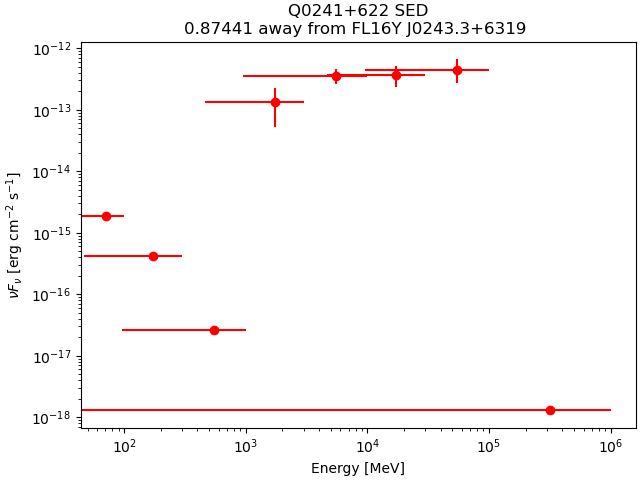

Source data for this figure (header and first rows):
band_index, e_min_MeV, e_max_MeV, e_mid_MeV, flux_ph_cm2_s, fluxerr_lo, fluxerr_hi, nuFnu_erg_cm2_s, nuFnuerr_lo, nuFnuerr_hi
0, 50, 100, 70.71, 1.0767622e-11, nan, 5.291646e-09, 1.8664805e-15, nan, 9.172642e-13
1, 100, 300, 173.2, 1.4424692e-12, nan, 1.5637618e-09, 4.206956e-16, nan, 4.560705e-13
2, 300, 1000, 547.7, 3.0710982e-14, nan, 1.0003075e-10, 2.6562502e-17, nan, 8.651846e-14
3, 1000, 3000, 1732, 4.8504183e-11, -2.9690826e-11, 3.1758648e-11, 1.3628263e-13, 8.3422574e-14, 8.923255e-14
4, 3000, 10000, 5477, 4.7215575e-11, -1.2678693e-11, 1.3934592e-11, 3.553788e-13, 9.5429076e-14, 1.04881896e-13
5, 10000, 30000, 17321, 1.531209e-11, -5.3751673e-12, 6.392264e-12, 3.6608032e-13, 1.285091e-13, 1.5282578e-13
6, 30000, 100000, 54772, 7.03181e-12, -2.7261977e-12, 3.5464064e-12, 4.3762536e-13, 1.6966517e-13, 2.2071093e-13
7, 100000, 1000000, 316228, 1.2686638e-17, nan, 1.7738784e-12, 1.2895506e-18, nan, 1.8030828e-13
